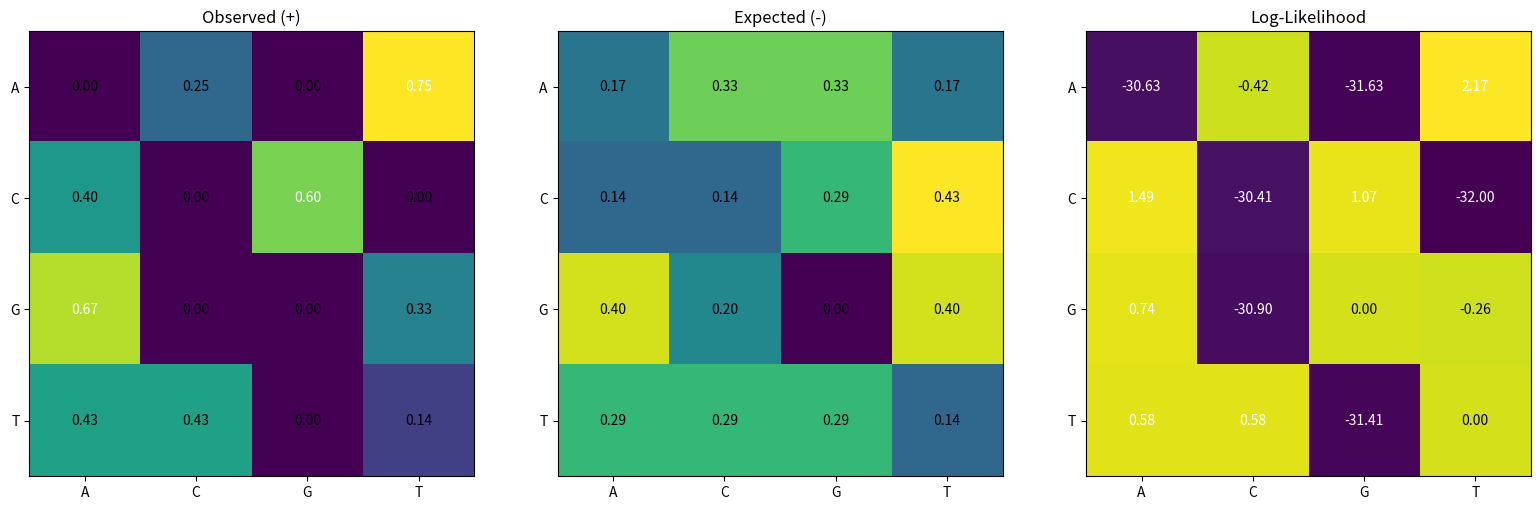

The script that saved this image:
import math
import matplotlib.pyplot as plt

def get_counts(seq):
    chars = "ACGT"
    counts = {c: {c2: 0 for c2 in chars} for c in chars}
    sums = {c: 0 for c in chars}
    
    for i in range(len(seq) - 1):
        curr = seq[i]
        next_c = seq[i+1]
        counts[curr][next_c] += 1
        sums[curr] += 1
        
    probs = {c: {c2: 0.0 for c2 in chars} for c in chars}
    for c in chars:
        for c2 in chars:
            if sums[c] > 0:
                probs[c][c2] = counts[c][c2] / sums[c]
            else:
                probs[c][c2] = 0.0
    return probs

def get_llm(pos, neg):
    chars = "ACGT"
    matrix = {c: {c2: 0.0 for c2 in chars} for c in chars}
    eps = 1e-10
    
    for c in chars:
        for c2 in chars:
            p = pos[c][c2]
            n = neg[c][c2]
            matrix[c][c2] = math.log2((p + eps) / (n + eps))
            
    return matrix

def score_seq(seq, matrix):
    s = 0.0
    for i in range(len(seq) - 1):
        c = seq[i]
        n = seq[i+1]
        s += matrix[c][n]
    return s

def plot_heatmap(data, title, ax):
    chars = "ACGT"
    grid = [[data[r][c] for c in chars] for r in chars]
    
    im = ax.imshow(grid, cmap='viridis')
    ax.set_title(title)
    ax.set_xticks(range(4))
    ax.set_yticks(range(4))
    ax.set_xticklabels(list(chars))
    ax.set_yticklabels(list(chars))
    
    for i in range(4):
        for j in range(4):
            val = grid[i][j]
            color = "black"
            if abs(val) > 0.5: 
                 color = "white"
            ax.text(j, i, f"{val:.2f}", ha="center", va="center", color=color)

S1 = "ATCGATTCGATATCATACACGTAT"
S2 = "CTCGACTAGTATGAAGTCCACGCTTG"
target = "CAGGTTGGAAACGTAA"

pos_probs = get_counts(S1)
neg_probs = get_counts(S2)
llm = get_llm(pos_probs, neg_probs)
final_score = score_seq(target, llm)

print("Positive Matrix (+):")
for r in "ACGT":
    print(r, [round(pos_probs[r][c], 2) for c in "ACGT"])

print("\nNegative Matrix (-):")
for r in "ACGT":
    print(r, [round(neg_probs[r][c], 2) for c in "ACGT"])

print("\nLog-Likelihood Matrix:")
for r in "ACGT":
    print(r, [round(llm[r][c], 2) for c in "ACGT"])

print("\nSequence:", target)
print("Score:", round(final_score, 4))

if final_score > 0:
    print("Result: Likely CpG Island")
else:
    print("Result: Not CpG Island")

fig, (ax1, ax2, ax3) = plt.subplots(1, 3, figsize=(16, 5))
plot_heatmap(pos_probs, "Observed (+)", ax1)
plot_heatmap(neg_probs, "Expected (-)", ax2)
plot_heatmap(llm, "Log-Likelihood", ax3)
plt.tight_layout()
plt.show()
